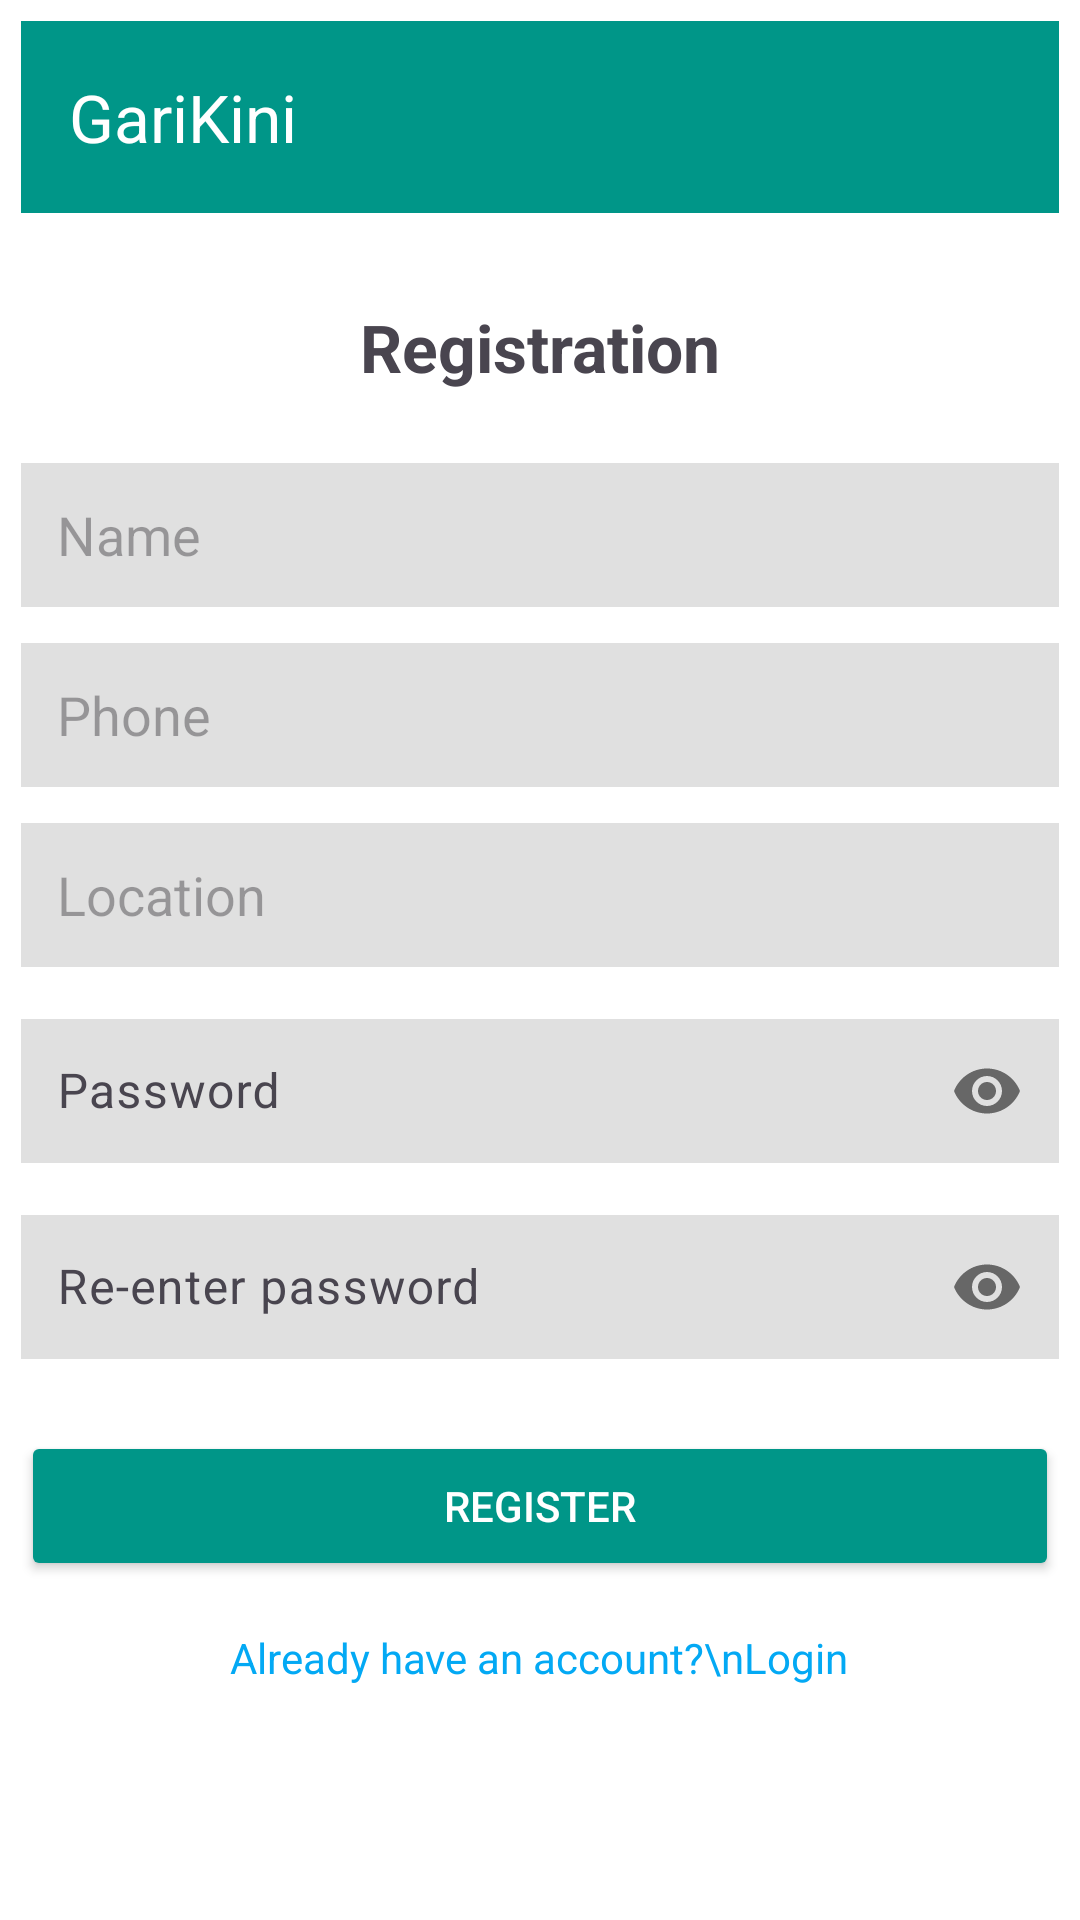

Here is an Android app screen rendered from its layout file. Give the layout XML and the strings, colors and styles it references.
<!-- AndroidManifest.xml: application theme Theme.GariKini_App -->
<!-- res/layout/activity_register.xml -->
<?xml version="1.0" encoding="utf-8"?>
<LinearLayout xmlns:android="http://schemas.android.com/apk/res/android"
    xmlns:app="http://schemas.android.com/apk/res-auto"
    android:layout_width="match_parent"
    android:layout_height="match_parent"
    android:background="@android:color/white"
    android:orientation="vertical"
    android:padding="7dp">

    <androidx.appcompat.widget.Toolbar
        android:id="@+id/profileToolbar"
        android:layout_width="match_parent"
        android:layout_height="?attr/actionBarSize"
        android:background="#009688"
        app:title="GariKini"
        app:titleTextColor="@android:color/white"
        xmlns:app="http://schemas.android.com/apk/res-auto" />


    <TextView
        android:layout_width="wrap_content"
        android:layout_height="wrap_content"
        android:layout_gravity="center"
        android:layout_marginTop="30dp"
        android:text="Registration"
        android:textSize="22sp"
        android:textStyle="bold"/>

    <EditText
        android:id="@+id/etName"
        android:layout_width="match_parent"
        android:layout_height="48dp"
        android:layout_marginTop="24dp"
        android:hint="Name"
        android:textColor="#212121"
        android:background="#E0E0E0"
        android:paddingHorizontal="12dp"
        android:inputType="textPersonName"/>

    <EditText
        android:id="@+id/etPhone"
        android:layout_width="match_parent"
        android:layout_height="48dp"
        android:layout_marginTop="12dp"
        android:hint="Phone"
        android:textColor="#212121"
        android:background="#E0E0E0"
        android:paddingHorizontal="12dp"
        android:inputType="phone"/>

    <EditText
        android:id="@+id/etLocation"
        android:layout_width="match_parent"
        android:layout_height="48dp"
        android:layout_marginTop="12dp"
        android:hint="Location"
        android:textColor="#212121"
        android:background="#E0E0E0"
        android:paddingHorizontal="12dp"
        android:inputType="textPostalAddress"/>

    <com.google.android.material.textfield.TextInputLayout
        android:layout_width="match_parent"
        android:layout_height="wrap_content"
        android:layout_marginTop="12dp"
        app:passwordToggleEnabled="true">

        <com.google.android.material.textfield.TextInputEditText
            android:id="@+id/etPassword"
            android:layout_width="match_parent"
            android:layout_height="48dp"
            android:hint="Password"
            android:textColor="#212121"
            android:background="#E0E0E0"
            android:paddingHorizontal="12dp"
            android:inputType="textPassword"/>

    </com.google.android.material.textfield.TextInputLayout>

    <com.google.android.material.textfield.TextInputLayout
        android:layout_width="match_parent"
        android:layout_height="wrap_content"
        android:layout_marginTop="12dp"
        app:passwordToggleEnabled="true">

        <com.google.android.material.textfield.TextInputEditText
            android:id="@+id/etRePassword"
            android:layout_width="match_parent"
            android:layout_height="48dp"
            android:hint="Re-enter password"
            android:textColor="#212121"
            android:background="#E0E0E0"
            android:paddingHorizontal="12dp"
            android:inputType="textPassword"/>
    </com.google.android.material.textfield.TextInputLayout>

    <Button
        android:id="@+id/btnRegister"
        android:layout_width="match_parent"
        android:layout_height="50dp"
        android:layout_marginTop="24dp"
        android:backgroundTint="#009688"
        android:text="REGISTER"
        android:textColor="@android:color/white"/>

    <TextView
        android:id="@+id/tvLoginRedirect"
        android:layout_width="wrap_content"
        android:layout_height="wrap_content"
        android:layout_gravity="center"
        android:layout_marginTop="16dp"
        android:text="Already have an account?\nLogin"
        android:gravity="center"
        android:textColor="#03A9F4"/>

</LinearLayout>
<!-- resources referenced by this layout -->
<resources>
  <style name="Theme.GariKini_App" parent="Base.Theme.GariKini_App" />
  <style name="Base.Theme.GariKini_App" parent="Theme.Material3.DayNight.NoActionBar">
          
          
      </style>
</resources>
